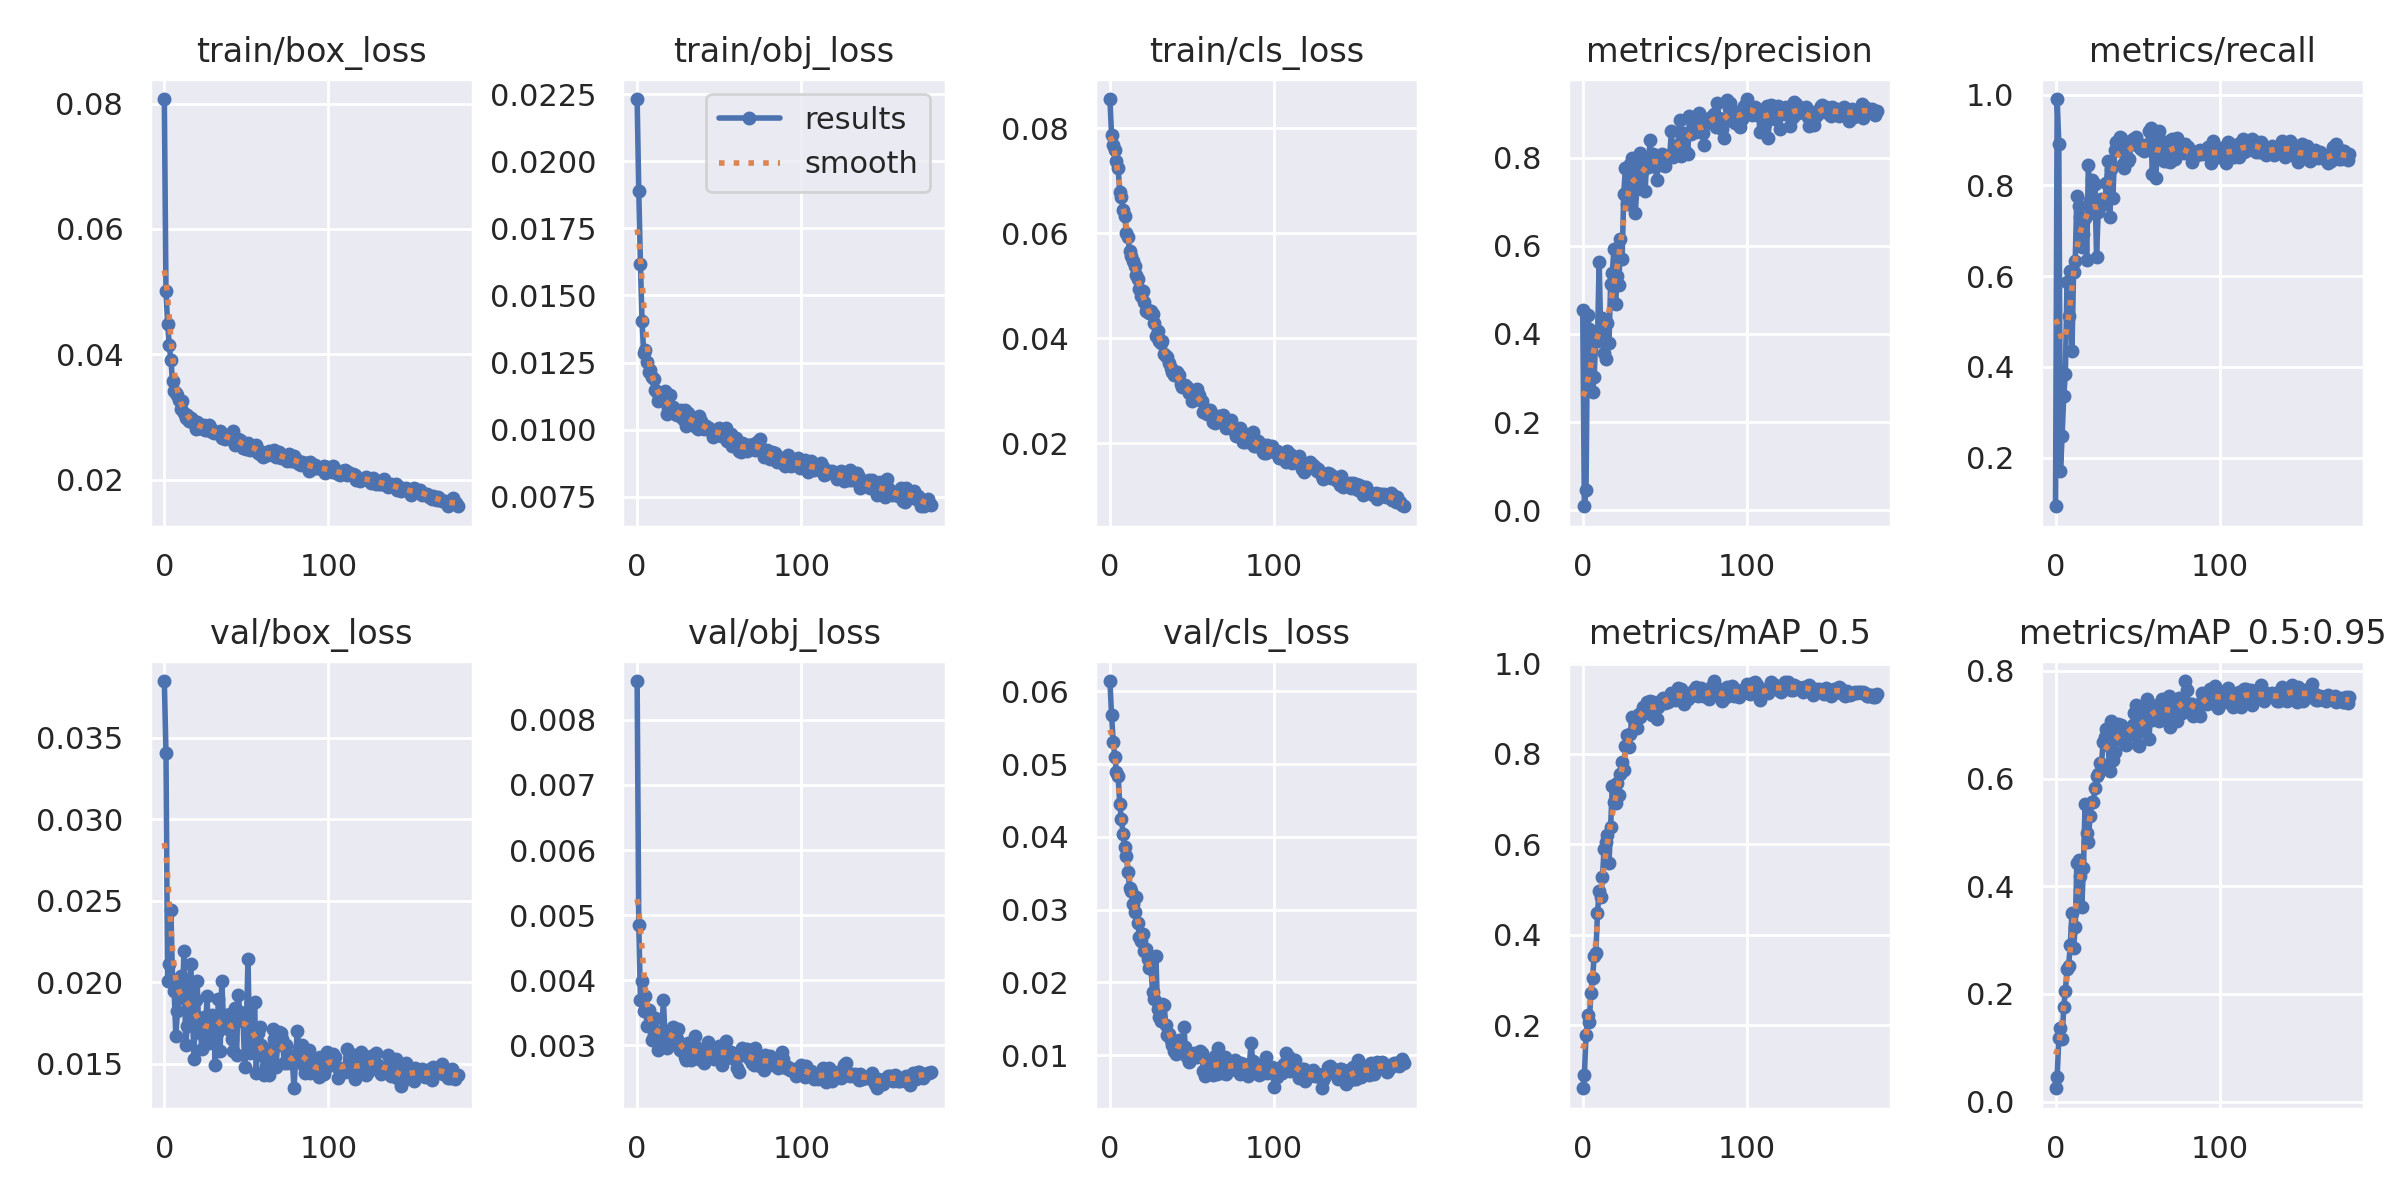

Data behind this chart, as committed beside it:
epoch, train/box_loss, train/obj_loss, train/cls_loss, metrics/precision, metrics/recall, metrics/mAP_0.5, metrics/mAP_0.5:0.95, val/box_loss, val/obj_loss, val/cls_loss, x/lr0, x/lr1, x/lr2
0, 0.08072, 0.02232, 0.08552, 0.4548, 0.09295, 0.06068, 0.02466, 0.03848, 0.008599, 0.06141, 0.07032, 0.003298, 0.003298
1, 0.05001, 0.01888, 0.07865, 0.008833, 0.9904, 0.0894, 0.04634, 0.03408, 0.004853, 0.05669, 0.04028, 0.006599, 0.006599
2, 0.04487, 0.01618, 0.07672, 0.04461, 0.891, 0.1785, 0.1172, 0.02005, 0.003695, 0.0531, 0.01022, 0.009866, 0.009866
3, 0.04143, 0.01403, 0.07586, 0.4432, 0.1698, 0.2223, 0.1366, 0.02109, 0.003985, 0.05093, 0.009851, 0.009851, 0.009851
4, 0.03905, 0.01285, 0.07378, 0.4112, 0.247, 0.2079, 0.1162, 0.02443, 0.003527, 0.04896, 0.009851, 0.009851, 0.009851
5, 0.03566, 0.01298, 0.07238, 0.3942, 0.3353, 0.2709, 0.1759, 0.02013, 0.00375, 0.04838, 0.009802, 0.009802, 0.009802
6, 0.03406, 0.01253, 0.06782, 0.2689, 0.3854, 0.3054, 0.2054, 0.01944, 0.003295, 0.04449, 0.009753, 0.009753, 0.009753
7, 0.03381, 0.01214, 0.0669, 0.3021, 0.5863, 0.3534, 0.2465, 0.01671, 0.003542, 0.04242, 0.009703, 0.009703, 0.009703
8, 0.03356, 0.01221, 0.06439, 0.4037, 0.5114, 0.3602, 0.2525, 0.01822, 0.003329, 0.04043, 0.009654, 0.009654, 0.009654
9, 0.03269, 0.01197, 0.06328, 0.3841, 0.6119, 0.4481, 0.2917, 0.02021, 0.003085, 0.03856, 0.009604, 0.009604, 0.009604
10, 0.03131, 0.01188, 0.06008, 0.5637, 0.4355, 0.4972, 0.3504, 0.02035, 0.003161, 0.03741, 0.009555, 0.009555, 0.009555
11, 0.0325, 0.01149, 0.05921, 0.4006, 0.6091, 0.4845, 0.2849, 0.01904, 0.003418, 0.03522, 0.009505, 0.009505, 0.009505
12, 0.0307, 0.01139, 0.05658, 0.4355, 0.6342, 0.5274, 0.3249, 0.02192, 0.003209, 0.03296, 0.009456, 0.009456, 0.009456
13, 0.02975, 0.01105, 0.05565, 0.3577, 0.777, 0.5888, 0.4429, 0.01614, 0.002923, 0.03253, 0.009406, 0.009406, 0.009406
14, 0.03028, 0.01113, 0.05461, 0.3422, 0.7536, 0.606, 0.4485, 0.01728, 0.00313, 0.03083, 0.009357, 0.009357, 0.009357
15, 0.02938, 0.01128, 0.05365, 0.425, 0.7304, 0.6207, 0.4184, 0.01819, 0.003195, 0.02972, 0.009307, 0.009307, 0.009307
16, 0.02979, 0.01118, 0.05194, 0.3796, 0.6637, 0.559, 0.3616, 0.0211, 0.003688, 0.03174, 0.009258, 0.009258, 0.009258
17, 0.02924, 0.01145, 0.05132, 0.5124, 0.6927, 0.6385, 0.4343, 0.01908, 0.003143, 0.02821, 0.009208, 0.009208, 0.009208
18, 0.02928, 0.01057, 0.04934, 0.5379, 0.7287, 0.7292, 0.5533, 0.01528, 0.002954, 0.02625, 0.009158, 0.009158, 0.009158
19, 0.02811, 0.01081, 0.04802, 0.5924, 0.636, 0.6947, 0.4998, 0.0189, 0.00317, 0.02575, 0.009109, 0.009109, 0.009109
20, 0.0292, 0.01129, 0.04893, 0.4677, 0.8442, 0.6922, 0.4823, 0.02004, 0.003118, 0.02664, 0.009059, 0.009059, 0.009059
21, 0.0283, 0.01072, 0.04685, 0.5326, 0.7686, 0.7367, 0.531, 0.01694, 0.003186, 0.02433, 0.00901, 0.00901, 0.00901
22, 0.02829, 0.01083, 0.04525, 0.5112, 0.8109, 0.7092, 0.5558, 0.01685, 0.003277, 0.02458, 0.00896, 0.00896, 0.00896
23, 0.02835, 0.01059, 0.04534, 0.6163, 0.74, 0.7566, 0.5573, 0.01587, 0.003051, 0.02318, 0.008911, 0.008911, 0.008911
24, 0.02867, 0.01056, 0.0447, 0.571, 0.8025, 0.7813, 0.5819, 0.01787, 0.003091, 0.02194, 0.008861, 0.008861, 0.008861
25, 0.02783, 0.01058, 0.04513, 0.7186, 0.6423, 0.7645, 0.604, 0.01654, 0.003252, 0.02195, 0.008812, 0.008812, 0.008812
26, 0.02792, 0.01053, 0.04454, 0.7771, 0.7408, 0.8184, 0.6093, 0.01916, 0.002932, 0.01868, 0.008762, 0.008762, 0.008762
27, 0.0287, 0.01074, 0.04284, 0.6944, 0.7567, 0.841, 0.629, 0.01629, 0.002926, 0.01778, 0.008713, 0.008713, 0.008713
28, 0.0284, 0.0104, 0.04045, 0.7031, 0.7707, 0.8148, 0.6275, 0.01729, 0.00297, 0.02363, 0.008663, 0.008663, 0.008663
29, 0.02757, 0.01072, 0.04129, 0.7862, 0.7614, 0.8434, 0.6681, 0.01798, 0.002811, 0.01638, 0.008614, 0.008614, 0.008614
30, 0.0274, 0.01014, 0.03954, 0.7989, 0.7595, 0.8821, 0.6768, 0.0176, 0.002765, 0.01527, 0.008564, 0.008564, 0.008564
31, 0.02756, 0.01062, 0.03911, 0.7938, 0.8046, 0.8778, 0.6914, 0.0149, 0.003038, 0.01475, 0.008515, 0.008515, 0.008515
32, 0.02747, 0.01039, 0.0394, 0.6746, 0.8535, 0.8669, 0.6621, 0.0169, 0.003008, 0.01702, 0.008466, 0.008466, 0.008466
33, 0.02744, 0.01042, 0.03689, 0.7298, 0.7301, 0.8567, 0.6145, 0.01895, 0.002769, 0.01696, 0.008416, 0.008416, 0.008416
34, 0.02782, 0.01016, 0.03661, 0.734, 0.8356, 0.8894, 0.7075, 0.01574, 0.002824, 0.0142, 0.008367, 0.008367, 0.008367
35, 0.02655, 0.01044, 0.03646, 0.8115, 0.7732, 0.8808, 0.6351, 0.02007, 0.003135, 0.01278, 0.008317, 0.008317, 0.008317
36, 0.0273, 0.01011, 0.03527, 0.7795, 0.8783, 0.8921, 0.6492, 0.01775, 0.00297, 0.01294, 0.008268, 0.008268, 0.008268
37, 0.02643, 0.01001, 0.03429, 0.7722, 0.8959, 0.903, 0.6955, 0.01796, 0.00285, 0.01215, 0.008218, 0.008218, 0.008218
38, 0.02657, 0.01051, 0.03358, 0.7248, 0.8883, 0.8928, 0.7022, 0.01749, 0.002793, 0.01143, 0.008169, 0.008169, 0.008169
39, 0.02693, 0.01034, 0.033, 0.7958, 0.9061, 0.9146, 0.6736, 0.01713, 0.002867, 0.01063, 0.008119, 0.008119, 0.008119
40, 0.02651, 0.0101, 0.03291, 0.7802, 0.9053, 0.9117, 0.6989, 0.01803, 0.002903, 0.01023, 0.00807, 0.00807, 0.00807
41, 0.02639, 0.01001, 0.03364, 0.8398, 0.8478, 0.9177, 0.6874, 0.01648, 0.002726, 0.01088, 0.00802, 0.00802, 0.00802
42, 0.0278, 0.01013, 0.03291, 0.7819, 0.8381, 0.8854, 0.6674, 0.01577, 0.002815, 0.01204, 0.007971, 0.007971, 0.007971
43, 0.02551, 0.01001, 0.03136, 0.8094, 0.892, 0.9148, 0.6624, 0.0184, 0.003045, 0.01105, 0.007921, 0.007921, 0.007921
44, 0.02613, 0.01005, 0.03068, 0.8016, 0.8542, 0.8997, 0.6907, 0.01552, 0.002847, 0.01028, 0.007872, 0.007872, 0.007872
45, 0.0265, 0.009935, 0.03072, 0.7493, 0.8576, 0.8775, 0.6813, 0.0192, 0.002875, 0.01389, 0.007822, 0.007822, 0.007822
46, 0.0263, 0.009737, 0.03105, 0.7917, 0.8961, 0.9041, 0.6908, 0.01818, 0.002931, 0.0111, 0.007772, 0.007772, 0.007772
47, 0.02609, 0.009891, 0.03071, 0.7831, 0.9013, 0.9174, 0.6995, 0.01779, 0.002786, 0.009796, 0.007723, 0.007723, 0.007723
48, 0.02507, 0.009933, 0.02959, 0.809, 0.896, 0.9152, 0.7216, 0.01762, 0.002952, 0.009043, 0.007673, 0.007673, 0.007673
49, 0.02529, 0.009848, 0.03, 0.799, 0.9059, 0.9227, 0.7367, 0.01476, 0.002786, 0.009364, 0.007624, 0.007624, 0.007624
50, 0.02495, 0.01005, 0.02811, 0.7815, 0.8858, 0.9133, 0.6622, 0.01742, 0.002979, 0.01009, 0.007574, 0.007574, 0.007574
51, 0.02584, 0.009772, 0.029, 0.8037, 0.8894, 0.9174, 0.6603, 0.02145, 0.002988, 0.01031, 0.007525, 0.007525, 0.007525
52, 0.02478, 0.009979, 0.02968, 0.8045, 0.8801, 0.914, 0.7291, 0.01565, 0.002694, 0.01006, 0.007476, 0.007476, 0.007476
53, 0.02522, 0.00981, 0.03023, 0.803, 0.8894, 0.925, 0.6879, 0.0169, 0.002852, 0.009708, 0.007426, 0.007426, 0.007426
54, 0.02523, 0.01006, 0.02925, 0.8609, 0.8755, 0.9349, 0.7115, 0.01583, 0.003061, 0.01026, 0.007377, 0.007377, 0.007377
55, 0.02529, 0.00956, 0.02818, 0.8021, 0.8852, 0.9313, 0.7066, 0.01877, 0.002889, 0.01065, 0.007327, 0.007327, 0.007327
56, 0.02554, 0.009576, 0.02806, 0.806, 0.888, 0.9193, 0.7476, 0.01439, 0.002876, 0.01035, 0.007278, 0.007278, 0.007278
57, 0.02429, 0.009831, 0.02591, 0.8251, 0.9201, 0.9308, 0.6734, 0.01689, 0.002895, 0.007842, 0.007228, 0.007228, 0.007228
58, 0.02456, 0.009402, 0.0266, 0.8295, 0.9255, 0.9462, 0.7342, 0.01725, 0.002807, 0.007196, 0.007178, 0.007178, 0.007178
59, 0.02398, 0.00946, 0.02547, 0.8851, 0.8259, 0.9252, 0.7097, 0.01614, 0.002825, 0.009262, 0.007129, 0.007129, 0.007129
... 120 more rows
